The GitHub repository rickyreyes10/ResNet50_transfer_learning_with_Soccer_Dataset contains a labelled image folder "dataset" with 10 categories: soccer ball, soccer boots cleat, soccer goal net, soccer goalkeeper glove, soccer indoor soccer shoe, soccer jersey, soccer pants, soccer shin pads, soccer socks, soccer turf shoe. Examples follow, each with its label.

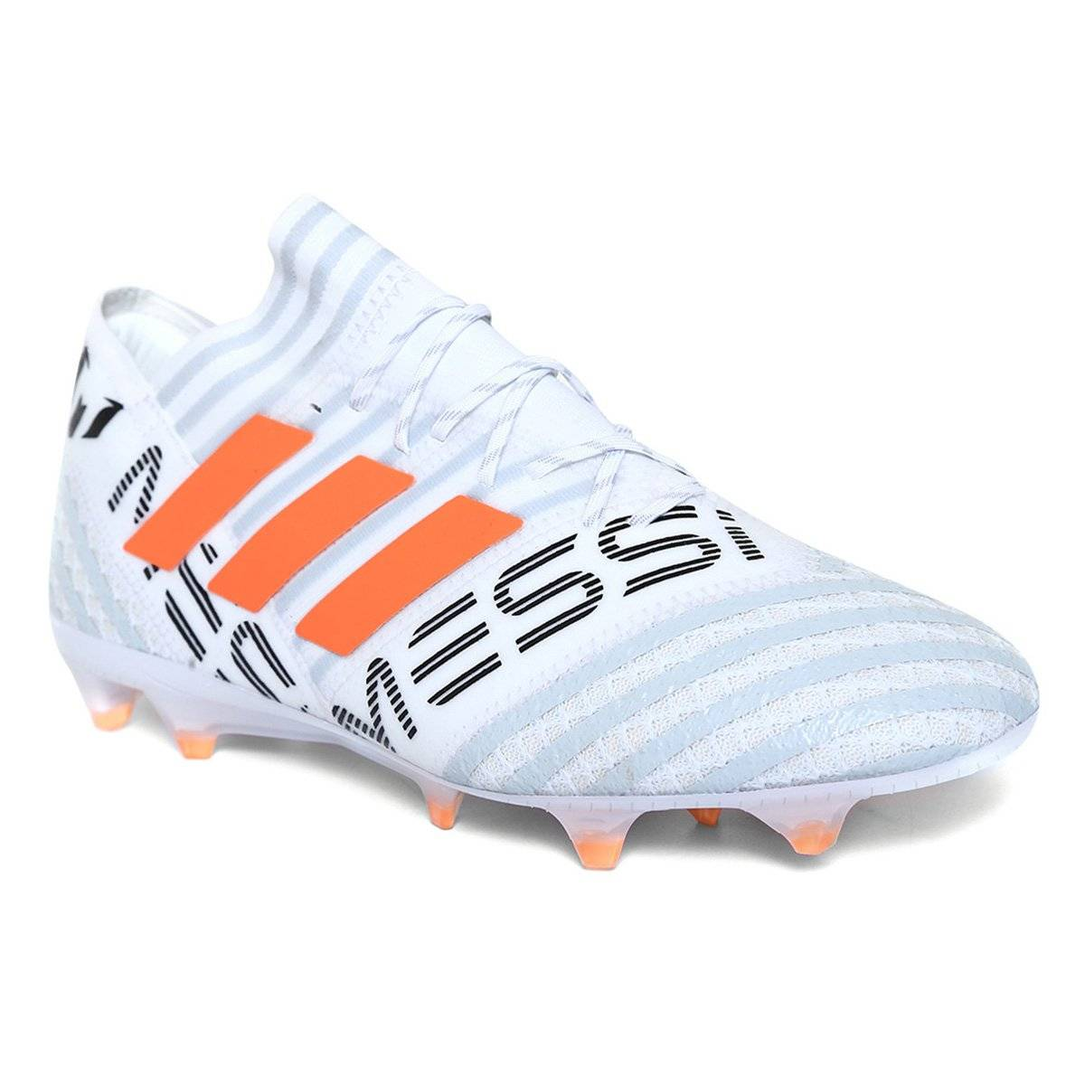
Label: soccer boots cleat

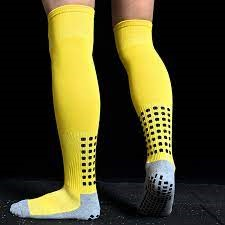
Label: soccer socks

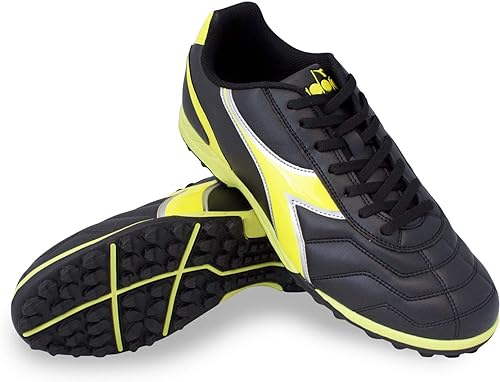
Label: soccer turf shoe

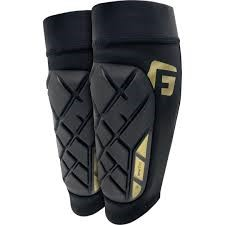
Label: soccer shin pads

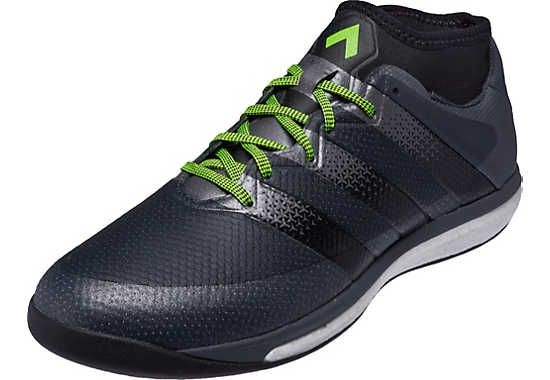
Label: soccer indoor soccer shoe

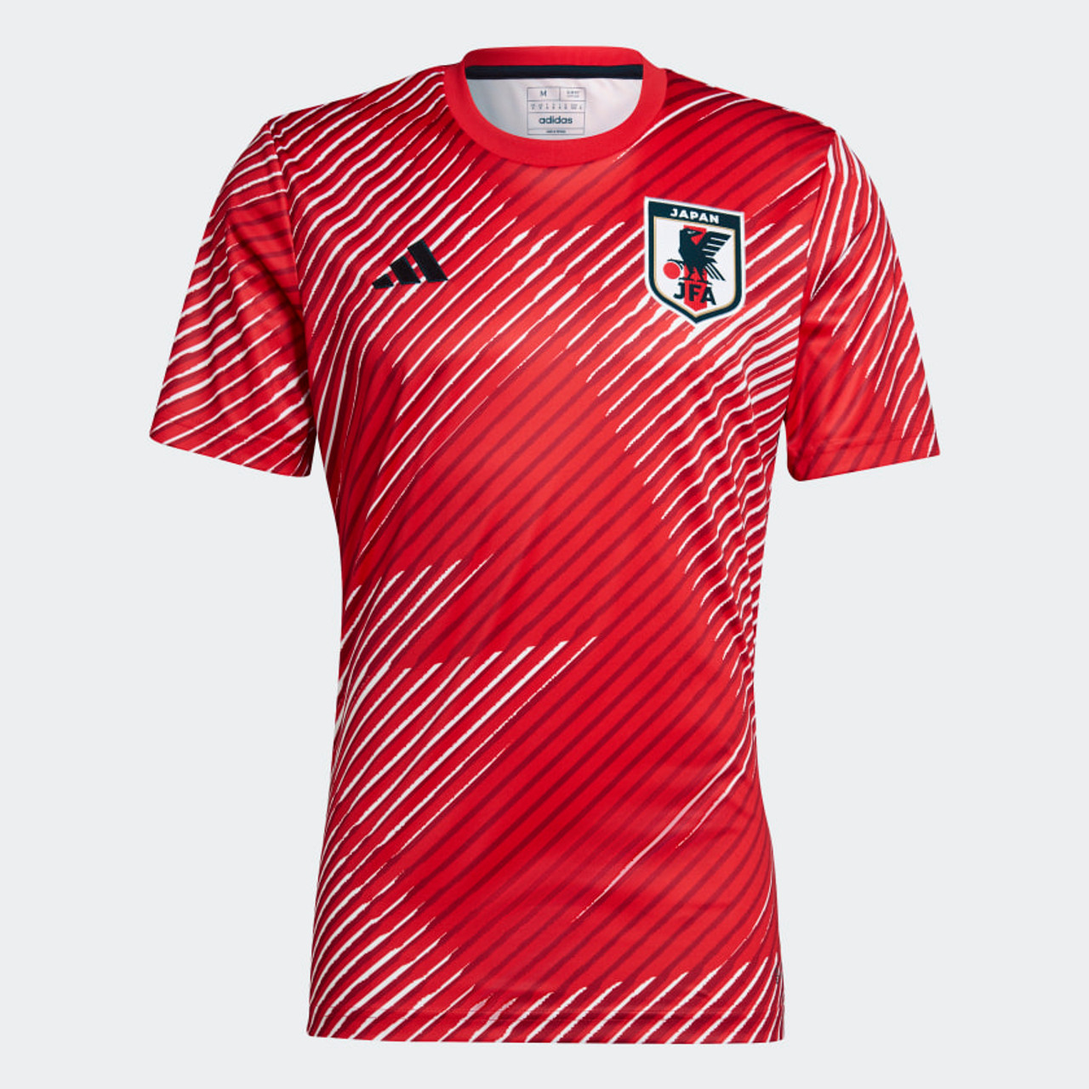
Label: soccer jersey
